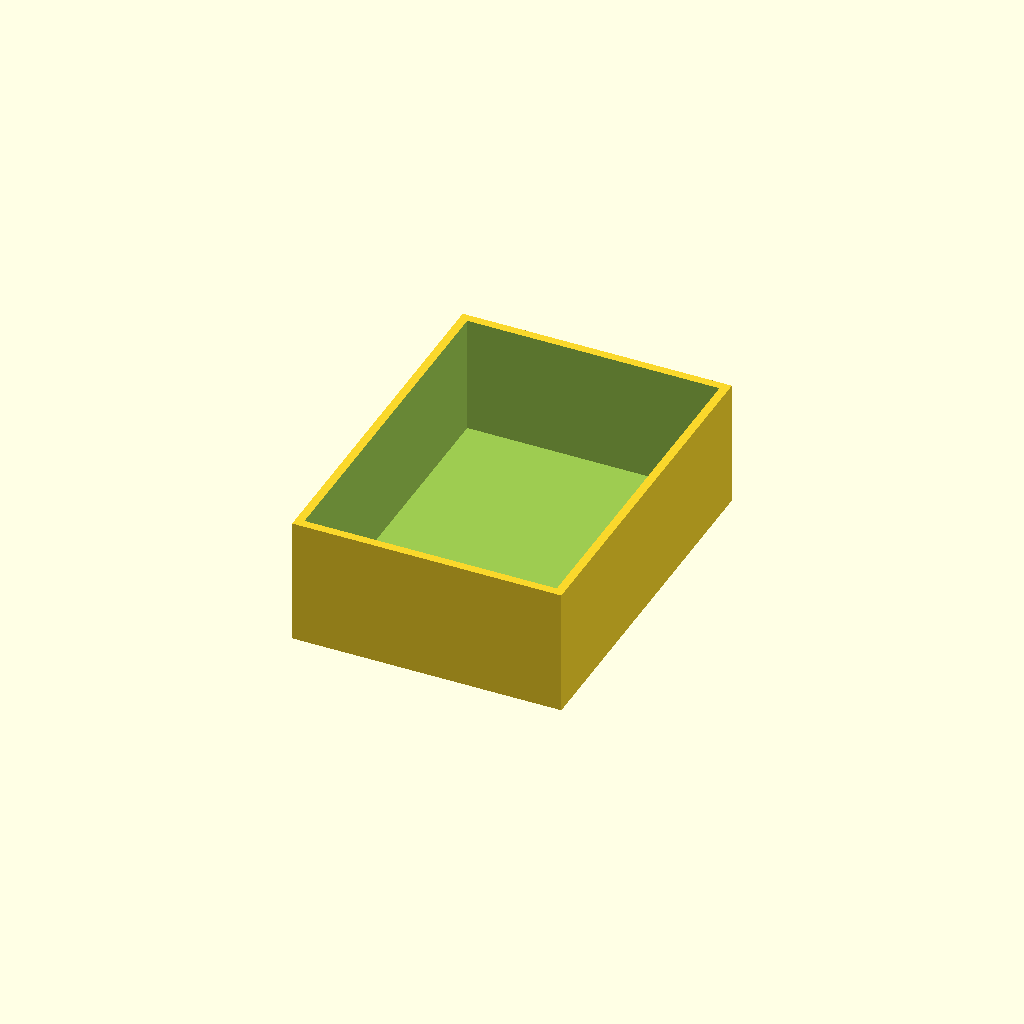
Cell 1 — every parameter at its default value.
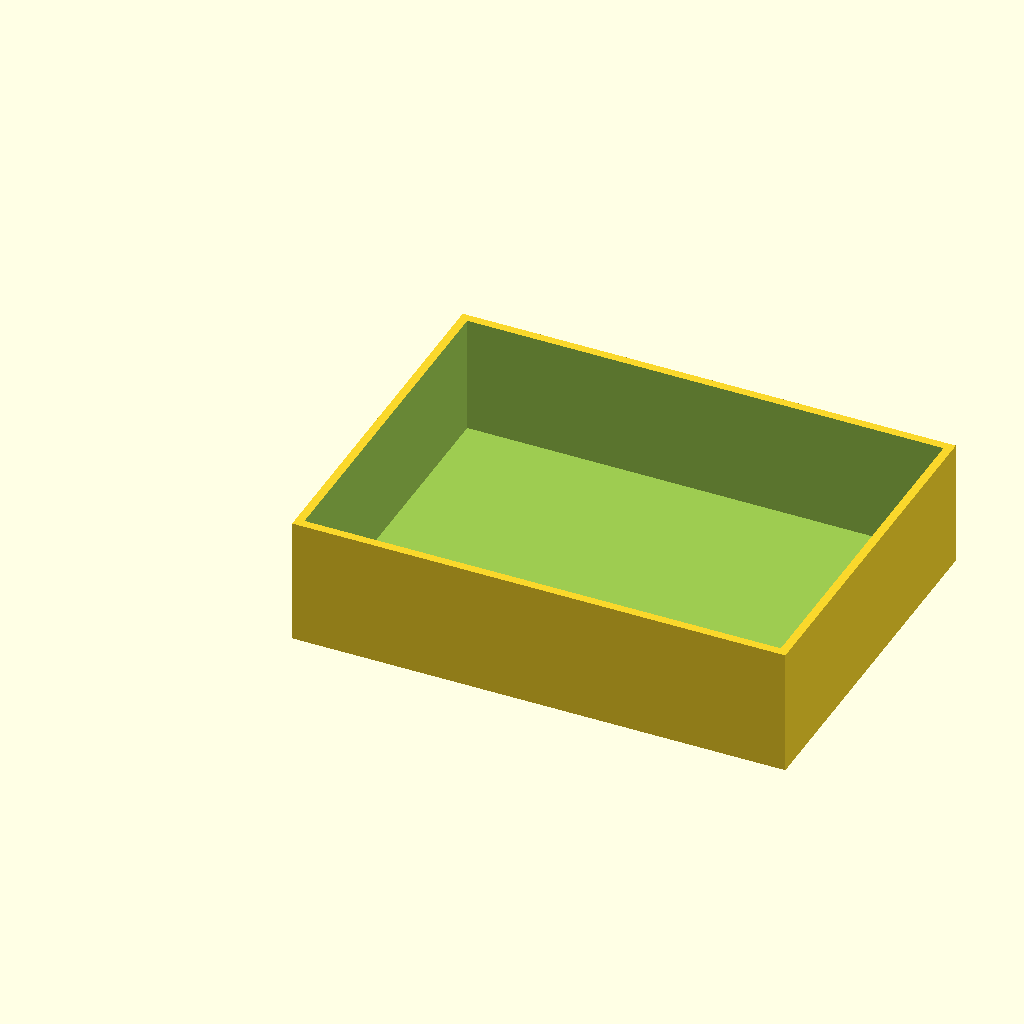
Cell 2: card_w = 127 (everything else at default).
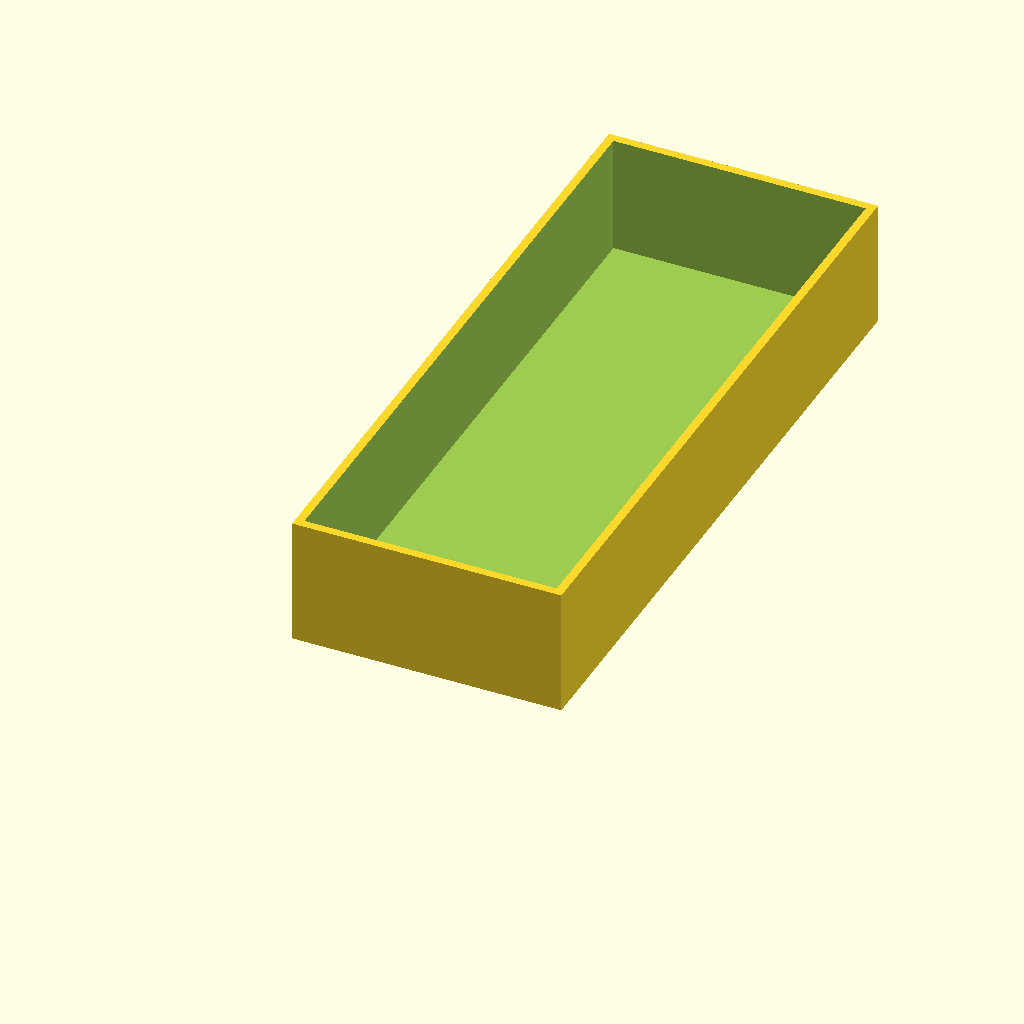
Cell 3 — card_h set to 177.8, the other parameters unchanged.
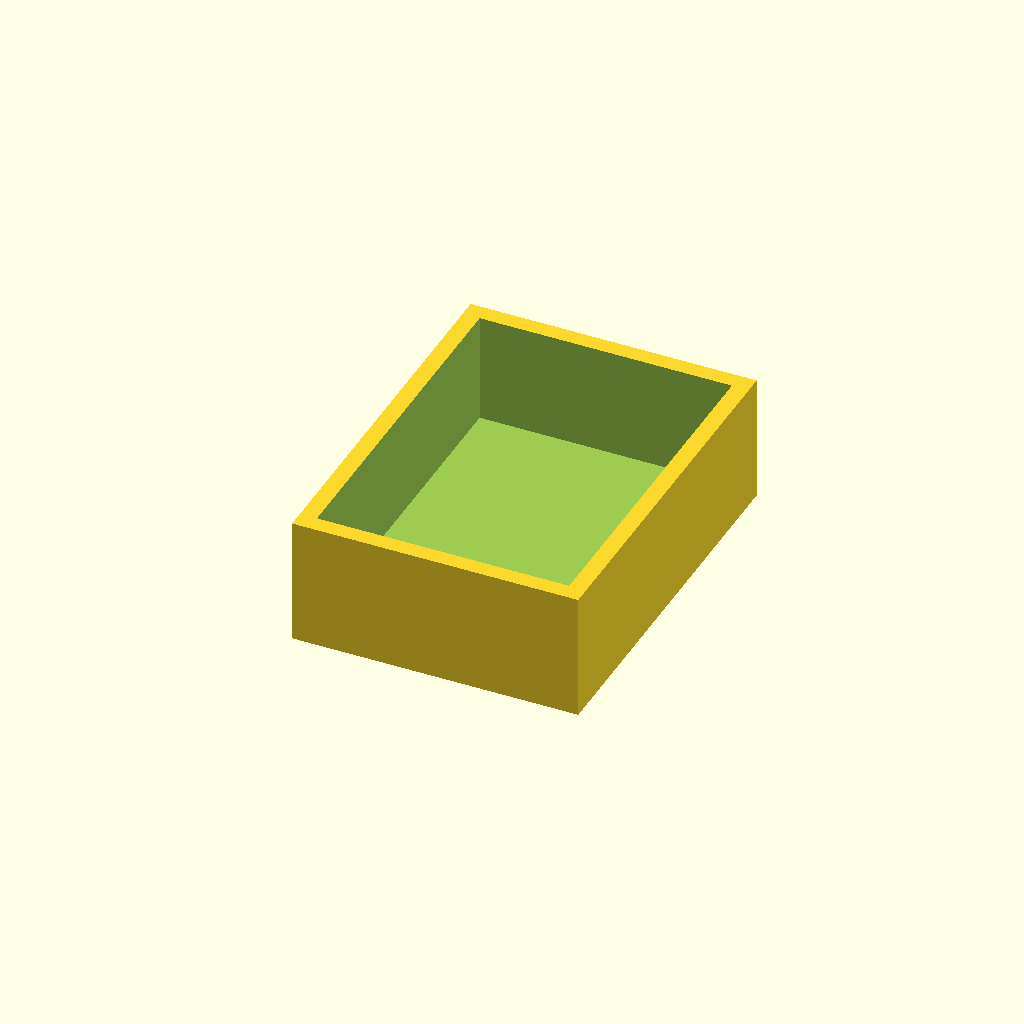
Cell 4: wall = 4.8 (everything else at default).
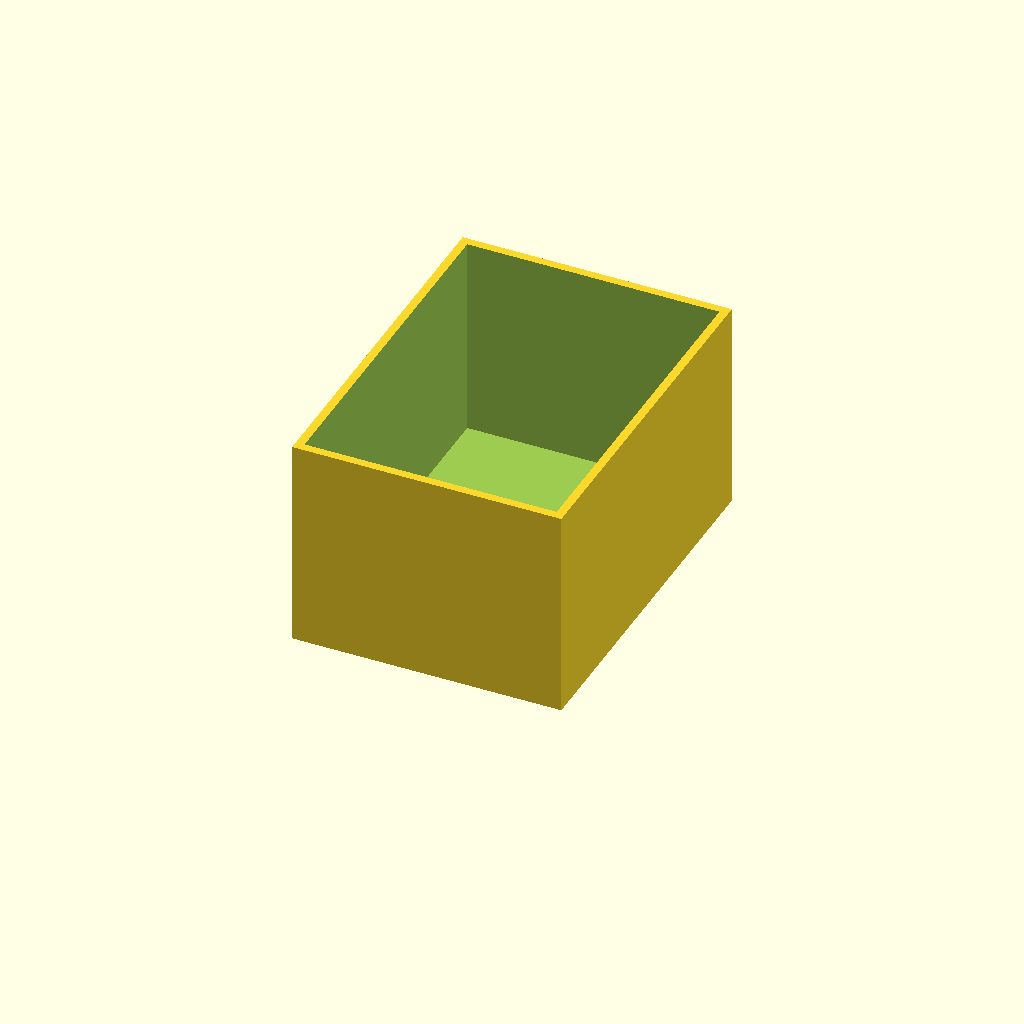
Cell 5 — n set to 160, the other parameters unchanged.
All cells are drawn from one camera (rotation 55°, 0°, 25°, orthographic, colour scheme Cornfield), so only the parameter changes between them.
The OpenSCAD source (cad/trough.scad):
// Drop-in muck trough. Poker card ~63.5 x 88.9 mm. OpenSCAD.
card_w = 63.5;
card_h = 88.9;
wall = 2.4;
n = 80;
// stack height rough 0.3mm * n
H = 0.3 * n + 12;
W = card_w + 8;
D = card_h + 10;
difference() {
  cube([W + 2*wall, D + 2*wall, H]);
  translate([wall, wall, wall]) cube([W, D, H]);
}
Parameter table extracted from the source (name, type, default, range or options):
card_w: number, default 63.5
card_h: number, default 88.9
wall: number, default 2.4
n: number, default 80
